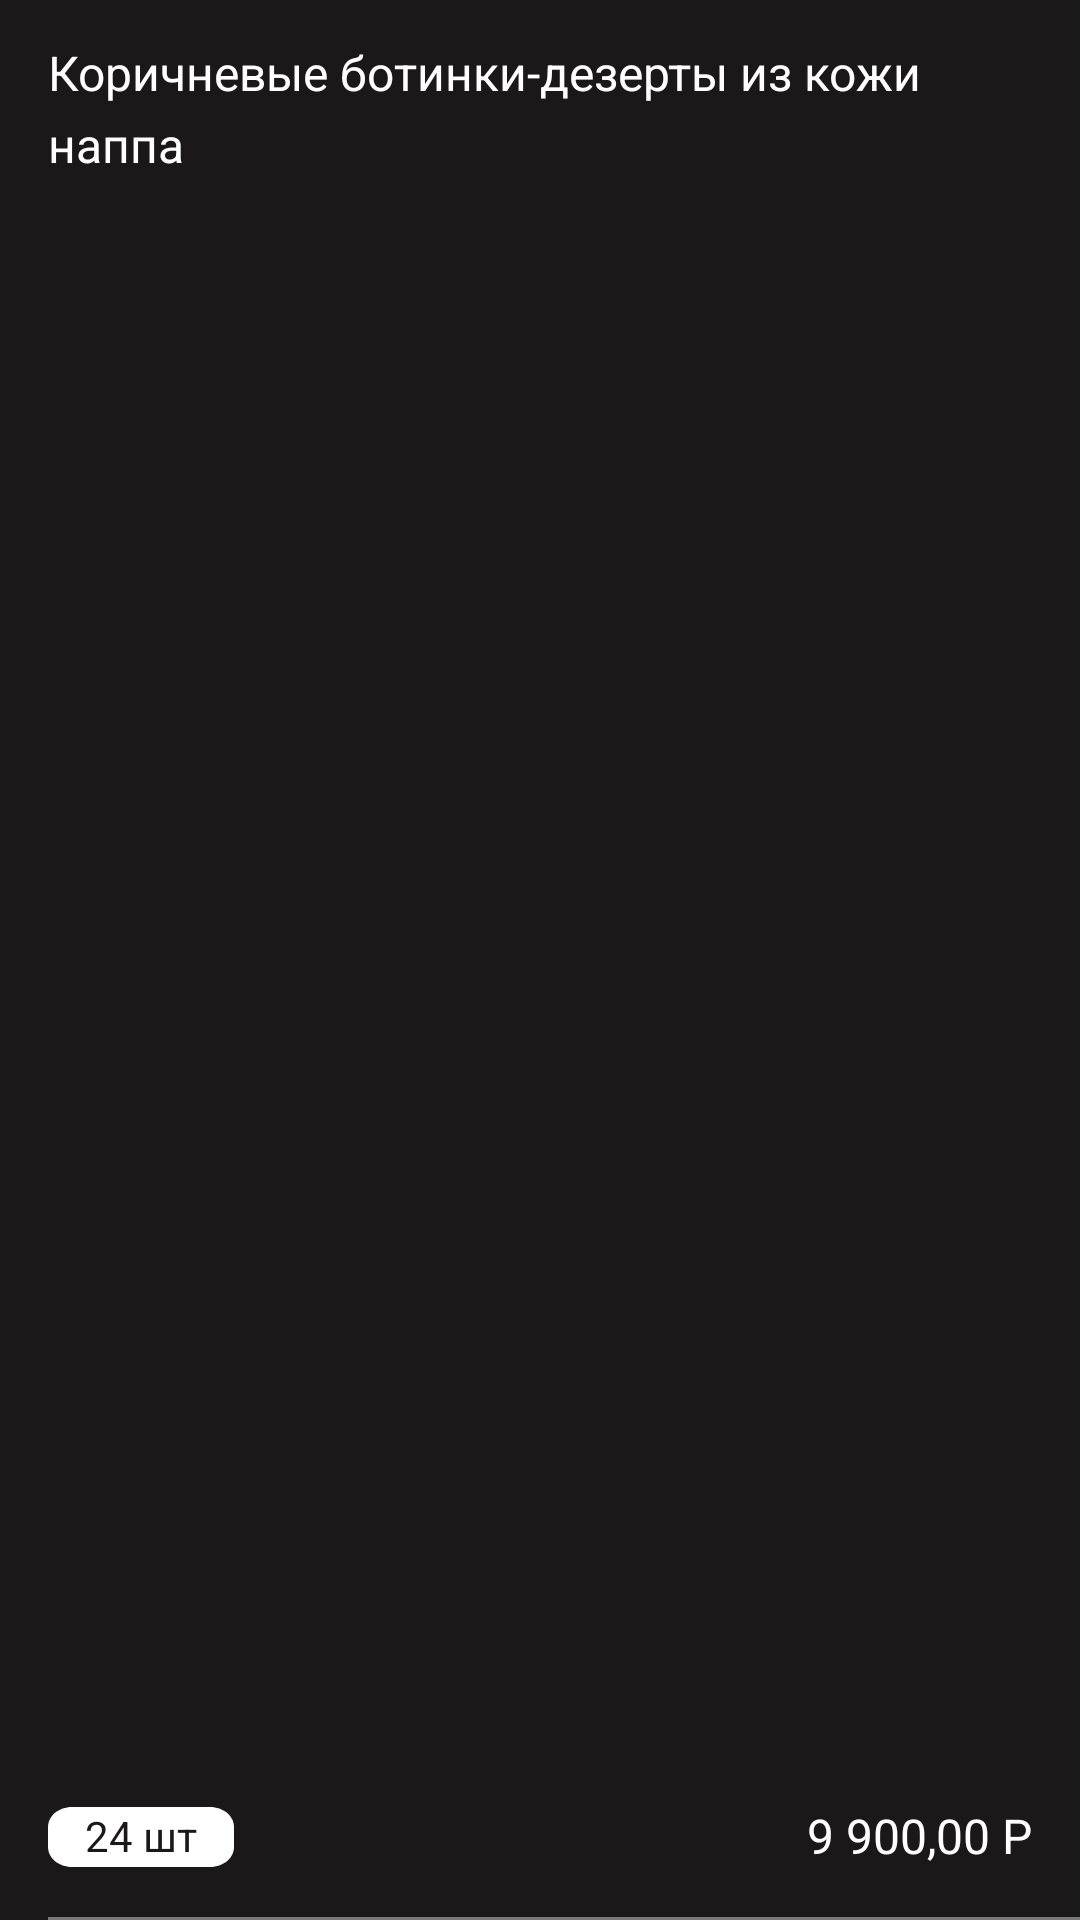

Write the Android layout XML for this screen, with the resource values it uses.
<!-- AndroidManifest.xml: application theme Theme.EvotorGoods -->
<!-- res/layout/simple_list_item.xml -->
<?xml version="1.0" encoding="utf-8"?>
<androidx.constraintlayout.widget.ConstraintLayout xmlns:android="http://schemas.android.com/apk/res/android"
    android:layout_width="match_parent"
    android:layout_height="120dp"
    xmlns:app="http://schemas.android.com/apk/res-auto"
    android:background="@color/black_custom"
    android:paddingStart="16dp">

    <androidx.constraintlayout.widget.ConstraintLayout
        app:layout_constraintStart_toStartOf="parent"
        app:layout_constraintEnd_toEndOf="parent"
        app:layout_constraintTop_toTopOf="parent"
        app:layout_constraintBottom_toBottomOf="parent"
        android:layout_width="match_parent"
        android:layout_height="match_parent"
        android:padding="16dp"
        android:paddingStart="0dp">

        <TextView
            android:id="@+id/good_name_textview"
            android:layout_width="match_parent"
            android:layout_height="wrap_content"
            app:layout_constraintStart_toStartOf="parent"
            app:layout_constraintEnd_toEndOf="parent"
            app:layout_constraintTop_toTopOf="parent"
            android:text="@string/title_list_item"
            android:textColor="@color/white"
            android:textSize="16sp"
            android:lineSpacingExtra="5sp"
            android:gravity="top"
            android:translationY="-2.62sp"/>

        <TextView
            android:id="@+id/deprecated_sale_textview"
            android:layout_width="wrap_content"
            android:layout_height="wrap_content"
            app:layout_constraintStart_toStartOf="parent"
            app:layout_constraintTop_toBottomOf="@id/good_name_textview"
            android:text="@string/sale_deprecated"
            android:textSize="16sp"
            android:textColor="#EE3D3D"
            android:lineSpacingExtra="5sp"
            android:translationY="-2.62sp"
            android:gravity="top"
            android:visibility="gone"/>

        <TextView
            android:id="@+id/quantity_textview"
            android:layout_width="wrap_content"
            android:layout_height="20dp"
            app:layout_constraintStart_toStartOf="parent"
            app:layout_constraintBottom_toBottomOf="parent"
            android:fontFeatureSettings="pnum, lnum"
            android:gravity="center_horizontal|top"
            android:lineSpacingExtra="4sp"
            android:text="@string/quantity_list_item"
            android:textColor="@color/black_custom"
            android:textSize="14sp"
            android:translationY="-1.8sp"
            android:background="@drawable/chips"/>

        <TextView
            android:id="@+id/good_price_textview"
            android:layout_width="wrap_content"
            android:layout_height="24dp"
            app:layout_constraintEnd_toEndOf="parent"
            app:layout_constraintBottom_toBottomOf="parent"
            android:text="@string/price_list_item"
            android:textSize="16sp"
            android:textColor="@color/white"
            android:lineSpacingExtra="5sp"
            android:gravity="right|center_vertical"/>

    </androidx.constraintlayout.widget.ConstraintLayout>

    <View
        android:id="@+id/divider_top"
        android:layout_width="wrap_content"
        android:layout_height="1dp"
        android:background="@drawable/divider_top"
        app:layout_constraintEnd_toEndOf="parent"
        app:layout_constraintBottom_toBottomOf="parent" />

</androidx.constraintlayout.widget.ConstraintLayout>
<!-- resources referenced by this layout -->
<resources>
  <color name="black_custom">#1A1818</color>
  <color name="white">#FFFFFFFF</color>
  <!-- drawable chips (drawable) -->
  <?xml version="1.0" encoding="utf-8"?>
  <vector
      xmlns:android="http://schemas.android.com/apk/res/android"
      android:width="62dp"
      android:height="24dp"
      android:viewportWidth="62"
      android:viewportHeight="24">
  
      <group>
          <clip-path
              android:pathData="M8 0H54C58.4183 0 62 3.58172 62 8V16C62 20.4183 58.4183 24 54 24H8C3.58172 24 0 20.4183 0 16V8C0 3.58172 3.58172 0 8 0Z"
              />
  
          <path
              android:pathData="M0 0V24H62V0"
              android:fillColor="#FFFFFF"
              />
  
      </group>
  </vector>
  <!-- drawable divider_top (drawable) -->
  <?xml version="1.0" encoding="utf-8"?>
  <vector
      xmlns:android="http://schemas.android.com/apk/res/android"
      android:width="344dp"
      android:height="1dp"
      android:viewportWidth="344"
      android:viewportHeight="1"
      >
  
      <group>
  
          <clip-path
              android:pathData="M0 0H344V1H0V0Z"
              />
  
          <path
              android:pathData="M0 0V1H344V0"
              android:fillColor="#787777"
              />
  
      </group>
  
  </vector>
  <string name="price_list_item">9 900,00 P</string>
  <string name="quantity_list_item">24 шт</string>
  <string name="sale_deprecated">Запрет продажи</string>
  <string name="title_list_item">Коричневые ботинки-дезерты из кожи\nнаппа</string>
  <style name="Theme.EvotorGoods" parent="Theme.MaterialComponents.DayNight.NoActionBar">
          
          <item name="colorPrimary">@color/purple_500</item>
          <item name="colorPrimaryVariant">@color/black</item>
          <item name="colorOnPrimary">@color/white</item>
          
          <item name="colorSecondary">@color/teal_200</item>
          <item name="colorSecondaryVariant">@color/teal_700</item>
          <item name="colorOnSecondary">@color/white</item>
          
          <item name="android:statusBarColor" tools:targetApi="l">?attr/colorPrimaryVariant</item>
          
      </style>
  <color name="purple_500">#FF6200EE</color>
  <color name="black">#FF000000</color>
  <color name="teal_200">#FF03DAC5</color>
  <color name="teal_700">#FF018786</color>
</resources>
